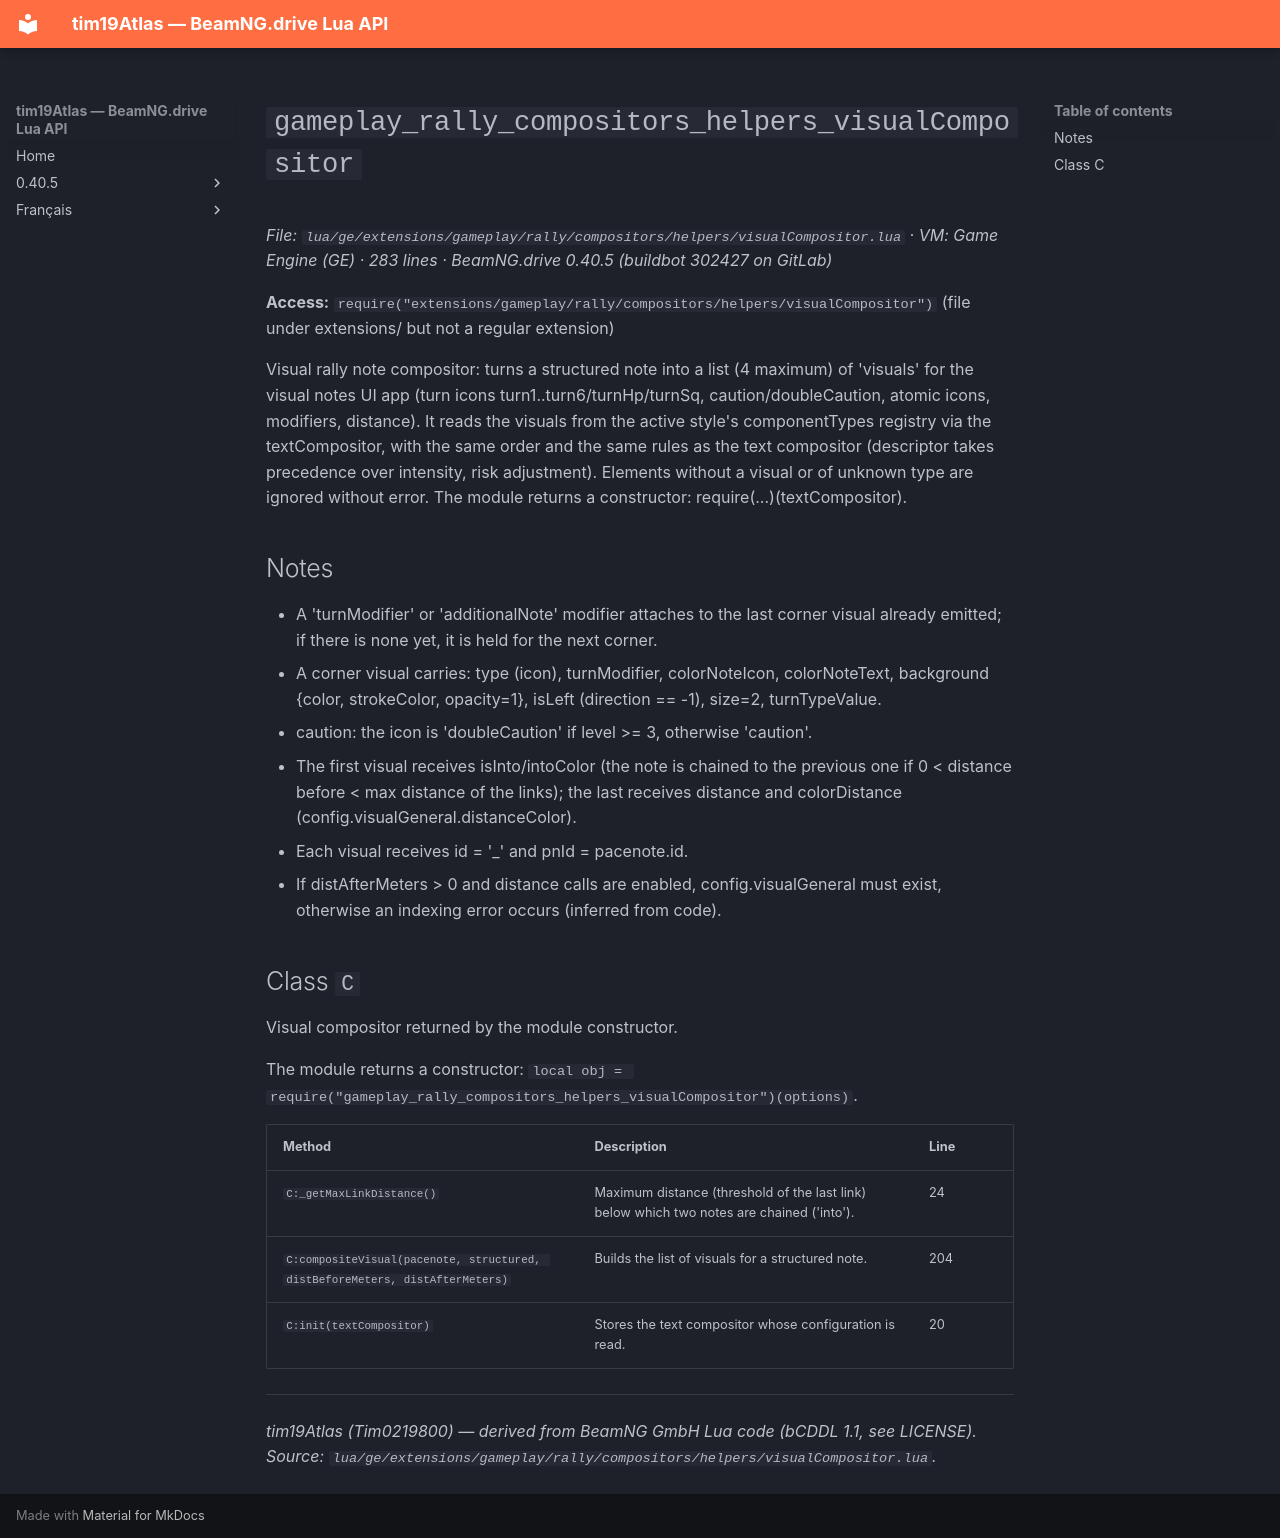

repository: Tim0219800/beamng-lua-atlas · page: 0.40.5/ge/extensions/gameplay/rally/compositors/helpers/visualCompositor.html · generator: mkdocs

# `gameplay_rally_compositors_helpers_visualCompositor`

*File: `lua/ge/extensions/gameplay/rally/compositors/helpers/visualCompositor.lua` · VM: Game Engine (GE) · 283 lines · BeamNG.drive 0.40.5 (buildbot 302427 on GitLab)*

**Access:** `require("extensions/gameplay/rally/compositors/helpers/visualCompositor")` (file under extensions/ but not a regular extension)

Visual rally note compositor: turns a structured note into a list (4 maximum) of 'visuals' for the visual notes UI app (turn icons turn1..turn6/turnHp/turnSq, caution/doubleCaution, atomic icons, modifiers, distance). It reads the visuals from the active style's componentTypes registry via the textCompositor, with the same order and the same rules as the text compositor (descriptor takes precedence over intensity, risk adjustment). Elements without a visual or of unknown type are ignored without error. The module returns a constructor: require(...)(textCompositor).

## Notes

- A 'turnModifier' or 'additionalNote' modifier attaches to the last corner visual already emitted; if there is none yet, it is held for the next corner.
- A corner visual carries: type (icon), turnModifier, colorNoteIcon, colorNoteText, background {color, strokeColor, opacity=1}, isLeft (direction == -1), size=2, turnTypeValue.
- caution: the icon is 'doubleCaution' if level >= 3, otherwise 'caution'.
- The first visual receives isInto/intoColor (the note is chained to the previous one if 0 < distance before < max distance of the links); the last receives distance and colorDistance (config.visualGeneral.distanceColor).
- Each visual receives id = '<note name with _>_<index>' and pnId = pacenote.id.
- If distAfterMeters > 0 and distance calls are enabled, config.visualGeneral must exist, otherwise an indexing error occurs (inferred from code).

## Class `C`

Visual compositor returned by the module constructor.

The module returns a constructor: `local obj = require("gameplay_rally_compositors_helpers_visualCompositor")(options)`.

| Method | Description | Line |
|---|---|---|
| `C:_getMaxLinkDistance()` | Maximum distance (threshold of the last link) below which two notes are chained ('into'). | 24 |
| `C:compositeVisual(pacenote, structured, distBeforeMeters, distAfterMeters)` | Builds the list of visuals for a structured note. | 204 |
| `C:init(textCompositor)` | Stores the text compositor whose configuration is read. | 20 |

---
*tim19Atlas (Tim0219800) — derived from BeamNG GmbH Lua code (bCDDL 1.1, see LICENSE). Source: `lua/ge/extensions/gameplay/rally/compositors/helpers/visualCompositor.lua`.*
